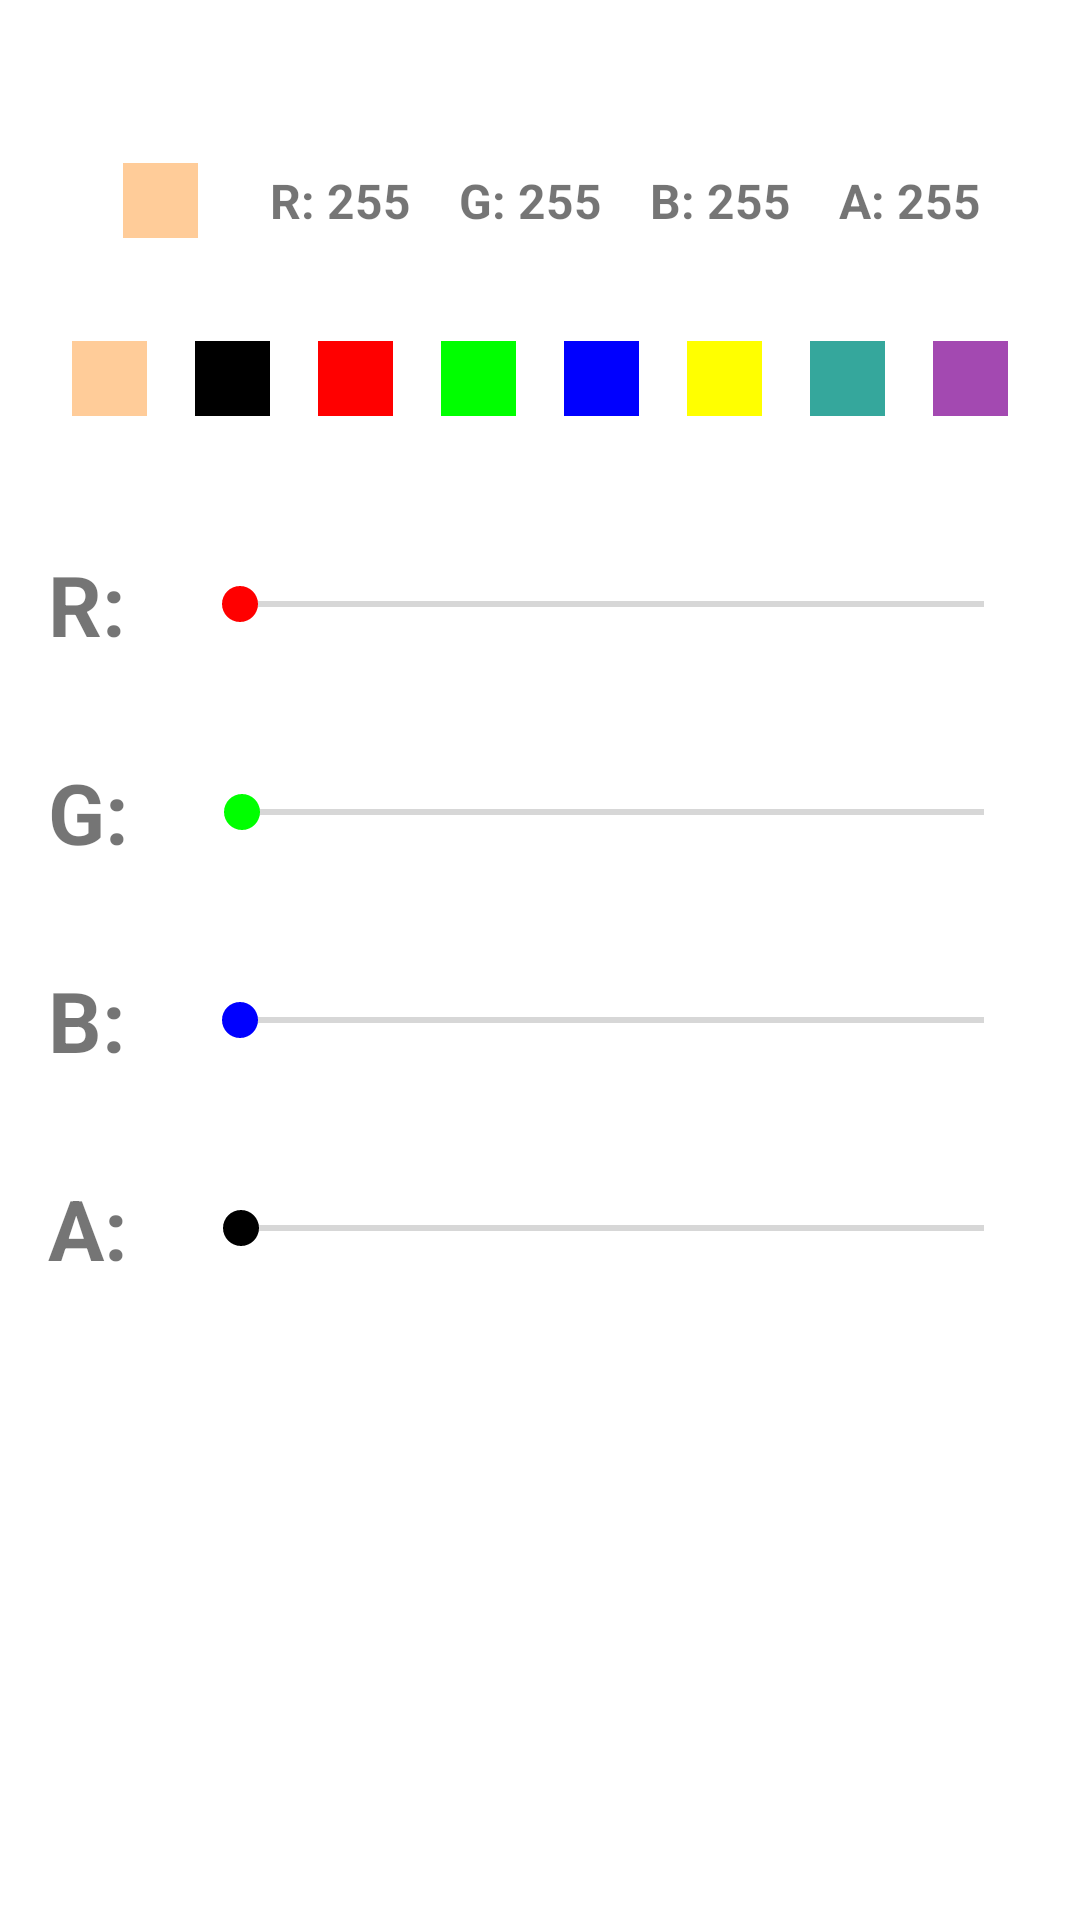

Android layout source for this screen:
<!-- AndroidManifest.xml: application theme Theme.SketchPlus -->
<!-- res/layout/dialog_color_picker.xml -->
<?xml version="1.0" encoding="utf-8"?>
<androidx.constraintlayout.widget.ConstraintLayout
    xmlns:android="http://schemas.android.com/apk/res/android"
    android:layout_width="350dp"
    android:layout_height="wrap_content"
    xmlns:app="http://schemas.android.com/apk/res-auto"
    android:layout_gravity="center_horizontal|center_vertical">

    <LinearLayout
        android:id="@+id/linearLayoutDetails"
        android:layout_width="match_parent"
        android:layout_height="wrap_content"
        android:layout_marginTop="32dp"
        android:orientation="horizontal"
        android:gravity="center"
        android:padding="16dp"
        app:layout_constraintBottom_toBottomOf="parent"
        app:layout_constraintEnd_toEndOf="parent"
        app:layout_constraintHorizontal_bias="0.0"
        app:layout_constraintStart_toStartOf="parent"
        app:layout_constraintTop_toTopOf="parent"
        app:layout_constraintVertical_bias="0.0">

        <ImageView
            android:id="@+id/colorPreview"
            android:layout_width="25dp"
            android:layout_height="25dp"
            android:layout_marginStart="16dp"
            android:layout_marginEnd="16dp"
            android:background="@color/skin" />

        <TextView
            android:id="@+id/tvRed"
            android:layout_width="wrap_content"
            android:layout_height="wrap_content"
            android:layout_gravity="center_vertical"
            android:layout_margin="8dp"
            android:text="R: 255"
            android:textSize="16sp"
            android:textStyle="bold" />

        <TextView
            android:id="@+id/tvGreen"
            android:layout_width="wrap_content"
            android:layout_height="wrap_content"
            android:layout_gravity="center_vertical"
            android:layout_margin="8dp"
            android:text="G: 255"
            android:textSize="16sp"
            android:textStyle="bold" />

        <TextView
            android:id="@+id/tvBlue"
            android:layout_width="wrap_content"
            android:layout_height="wrap_content"
            android:layout_gravity="center_vertical"
            android:layout_margin="8dp"
            android:text="B: 255"
            android:textSize="16sp"
            android:textStyle="bold" />

        <TextView
            android:id="@+id/tvAlpha"
            android:layout_width="wrap_content"
            android:layout_height="wrap_content"
            android:layout_gravity="center"
            android:layout_margin="8dp"
            android:text="A: 255"
            android:textSize="16sp"
            android:textStyle="bold" />

    </LinearLayout>

    <LinearLayout
        android:id="@+id/linearLayoutColors"
        android:layout_width="match_parent"
        android:layout_height="wrap_content"
        android:gravity="center"
        android:orientation="horizontal"
        android:padding="4dp"
        android:paddingTop="16dp"
        app:layout_constraintBottom_toBottomOf="parent"
        app:layout_constraintEnd_toEndOf="parent"
        app:layout_constraintHorizontal_bias="0.0"
        app:layout_constraintStart_toStartOf="parent"
        app:layout_constraintTop_toBottomOf="@id/linearLayoutDetails"
        app:layout_constraintVertical_bias="0">

        <ImageView
            android:id="@+id/colorSkinButton"
            android:layout_width="25dp"
            android:layout_height="25dp"
            android:layout_margin="8dp"
            android:background="@color/skin" />

        <ImageView
            android:id="@+id/colorPureBlackButton"
            android:layout_width="25dp"
            android:layout_height="25dp"
            android:layout_margin="8dp"
            android:background="@color/pure_black" />

        <ImageView
            android:id="@+id/colorRedButton"
            android:layout_width="25dp"
            android:layout_height="25dp"
            android:layout_margin="8dp"
            android:background="@color/red" />

        <ImageView
            android:id="@+id/colorGreenButton"
            android:layout_width="25dp"
            android:layout_height="25dp"
            android:layout_margin="8dp"
            android:background="@color/green" />

        <ImageView
            android:id="@+id/colorBlueButton"
            android:layout_width="25dp"
            android:layout_height="25dp"
            android:layout_margin="8dp"
            android:background="@color/blue" />

        <ImageView
            android:id="@+id/colorYellowButton"
            android:layout_width="25dp"
            android:layout_height="25dp"
            android:layout_margin="8dp"
            android:background="@color/yellow" />

        <ImageView
            android:id="@+id/colorLollipopButton"
            android:layout_width="25dp"
            android:layout_height="25dp"
            android:layout_margin="8dp"
            android:background="@color/lollipop" />

        <ImageView
            android:id="@+id/colorMagentishButton"
            android:layout_width="25dp"
            android:layout_height="25dp"
            android:layout_margin="8dp"
            android:background="@color/magentish" />

    </LinearLayout>

    <LinearLayout
        android:id="@+id/linearLayoutR"
        android:layout_marginTop="16dp"
        android:layout_width="match_parent"
        android:layout_height="wrap_content"
        android:orientation="horizontal"
        app:layout_constraintTop_toBottomOf="@id/linearLayoutColors"
        app:layout_constraintBottom_toBottomOf="parent"
        app:layout_constraintStart_toStartOf="parent"
        app:layout_constraintEnd_toEndOf="parent"
        app:layout_constraintVertical_bias="0.0"
        android:padding="16dp"
        android:gravity="center">

        <TextView
            android:layout_width="wrap_content"
            android:layout_height="wrap_content"
            android:layout_weight="1"
            android:text="R:"
            android:textStyle="bold"
            android:textSize="28sp"
            android:layout_marginEnd="8dp"/>

        <SeekBar
            android:id="@+id/seekbarRed"
            android:layout_width="0dp"
            android:layout_height="wrap_content"
            android:layout_weight="20"
            android:thumbTint="@color/red"
            android:min="0"
            android:max="255"/>


    </LinearLayout>
    <LinearLayout
        android:id="@+id/linearLayoutG"
        android:layout_width="match_parent"
        android:layout_height="wrap_content"
        android:orientation="horizontal"
        app:layout_constraintTop_toBottomOf="@id/linearLayoutR"
        app:layout_constraintBottom_toBottomOf="parent"
        app:layout_constraintStart_toStartOf="parent"
        app:layout_constraintEnd_toEndOf="parent"
        app:layout_constraintVertical_bias="0.0"
        android:padding="16dp"
        android:gravity="center">

        <TextView
            android:layout_width="wrap_content"
            android:layout_height="wrap_content"
            android:layout_weight="1"
            android:text="G:"
            android:textStyle="bold"
            android:textSize="28sp"
            android:layout_marginEnd="8dp"/>

        <SeekBar
            android:id="@+id/seekbarGreen"
            android:layout_width="0dp"
            android:layout_height="wrap_content"
            android:layout_weight="20"
            android:thumbTint="@color/green"
            android:min="0"
            android:max="255"/>


    </LinearLayout>
    <LinearLayout
        android:id="@+id/linearLayoutB"
        android:layout_width="match_parent"
        android:layout_height="wrap_content"
        android:orientation="horizontal"
        app:layout_constraintTop_toBottomOf="@id/linearLayoutG"
        app:layout_constraintBottom_toBottomOf="parent"
        app:layout_constraintStart_toStartOf="parent"
        app:layout_constraintEnd_toEndOf="parent"
        app:layout_constraintVertical_bias="0.0"
        android:padding="16dp"
        android:gravity="center">

        <TextView
            android:layout_width="wrap_content"
            android:layout_height="wrap_content"
            android:layout_weight="1"
            android:text="B:"
            android:textStyle="bold"
            android:textSize="28sp"
            android:layout_marginEnd="8dp"/>

        <SeekBar
            android:id="@+id/seekbarBlue"
            android:layout_width="0dp"
            android:layout_height="wrap_content"
            android:layout_weight="20"
            android:thumbTint="@color/blue"
            android:min="0"
            android:max="255"/>


    </LinearLayout>
    <LinearLayout
        android:id="@+id/linearLayoutA"
        android:layout_width="match_parent"
        android:layout_height="wrap_content"
        android:orientation="horizontal"
        app:layout_constraintTop_toBottomOf="@id/linearLayoutB"
        app:layout_constraintBottom_toBottomOf="parent"
        app:layout_constraintStart_toStartOf="parent"
        app:layout_constraintEnd_toEndOf="parent"
        app:layout_constraintVertical_bias="0.0"
        android:padding="16dp"
        android:gravity="center"
        android:layout_marginBottom="32dp">

        <TextView
            android:layout_width="wrap_content"
            android:layout_height="wrap_content"
            android:layout_weight="1"
            android:text="A:"
            android:textStyle="bold"
            android:textSize="28sp"
            android:layout_marginEnd="8dp"/>

        <SeekBar
            android:id="@+id/seekbarAlpha"
            android:layout_width="0dp"
            android:layout_height="wrap_content"
            android:layout_weight="20"
            android:thumbTint="@color/black"
            android:min="0"
            android:max="255"/>


    </LinearLayout>

</androidx.constraintlayout.widget.ConstraintLayout>
<!-- resources referenced by this layout -->
<resources>
  <color name="black">#FF000000</color>
  <color name="blue">#ff0000ff</color>
  <color name="green">#ff00ff00</color>
  <color name="lollipop">#ff35a79c</color>
  <color name="magentish">#ffa349b1</color>
  <color name="pure_black">#ff000000</color>
  <color name="red">#ffff0000</color>
  <color name="skin">#ffffcc99</color>
  <color name="yellow">#ffffff00</color>
  <style name="Theme.SketchPlus" parent="Theme.MaterialComponents.DayNight.DarkActionBar">
          
          <item name="colorPrimary">@color/purple_500</item>
          <item name="colorPrimaryVariant">@color/purple_700</item>
          <item name="colorOnPrimary">@color/white</item>
          
          <item name="colorSecondary">@color/teal_200</item>
          <item name="colorSecondaryVariant">@color/teal_700</item>
          <item name="colorOnSecondary">@color/black</item>
          
          <item name="android:statusBarColor" tools:targetApi="l">?attr/colorPrimaryVariant</item>
          
      </style>
  <color name="purple_500">#FF6200EE</color>
  <color name="purple_700">#FF3700B3</color>
  <color name="white">#FFFFFFFF</color>
  <color name="teal_200">#FF03DAC5</color>
  <color name="teal_700">#FF018786</color>
</resources>
